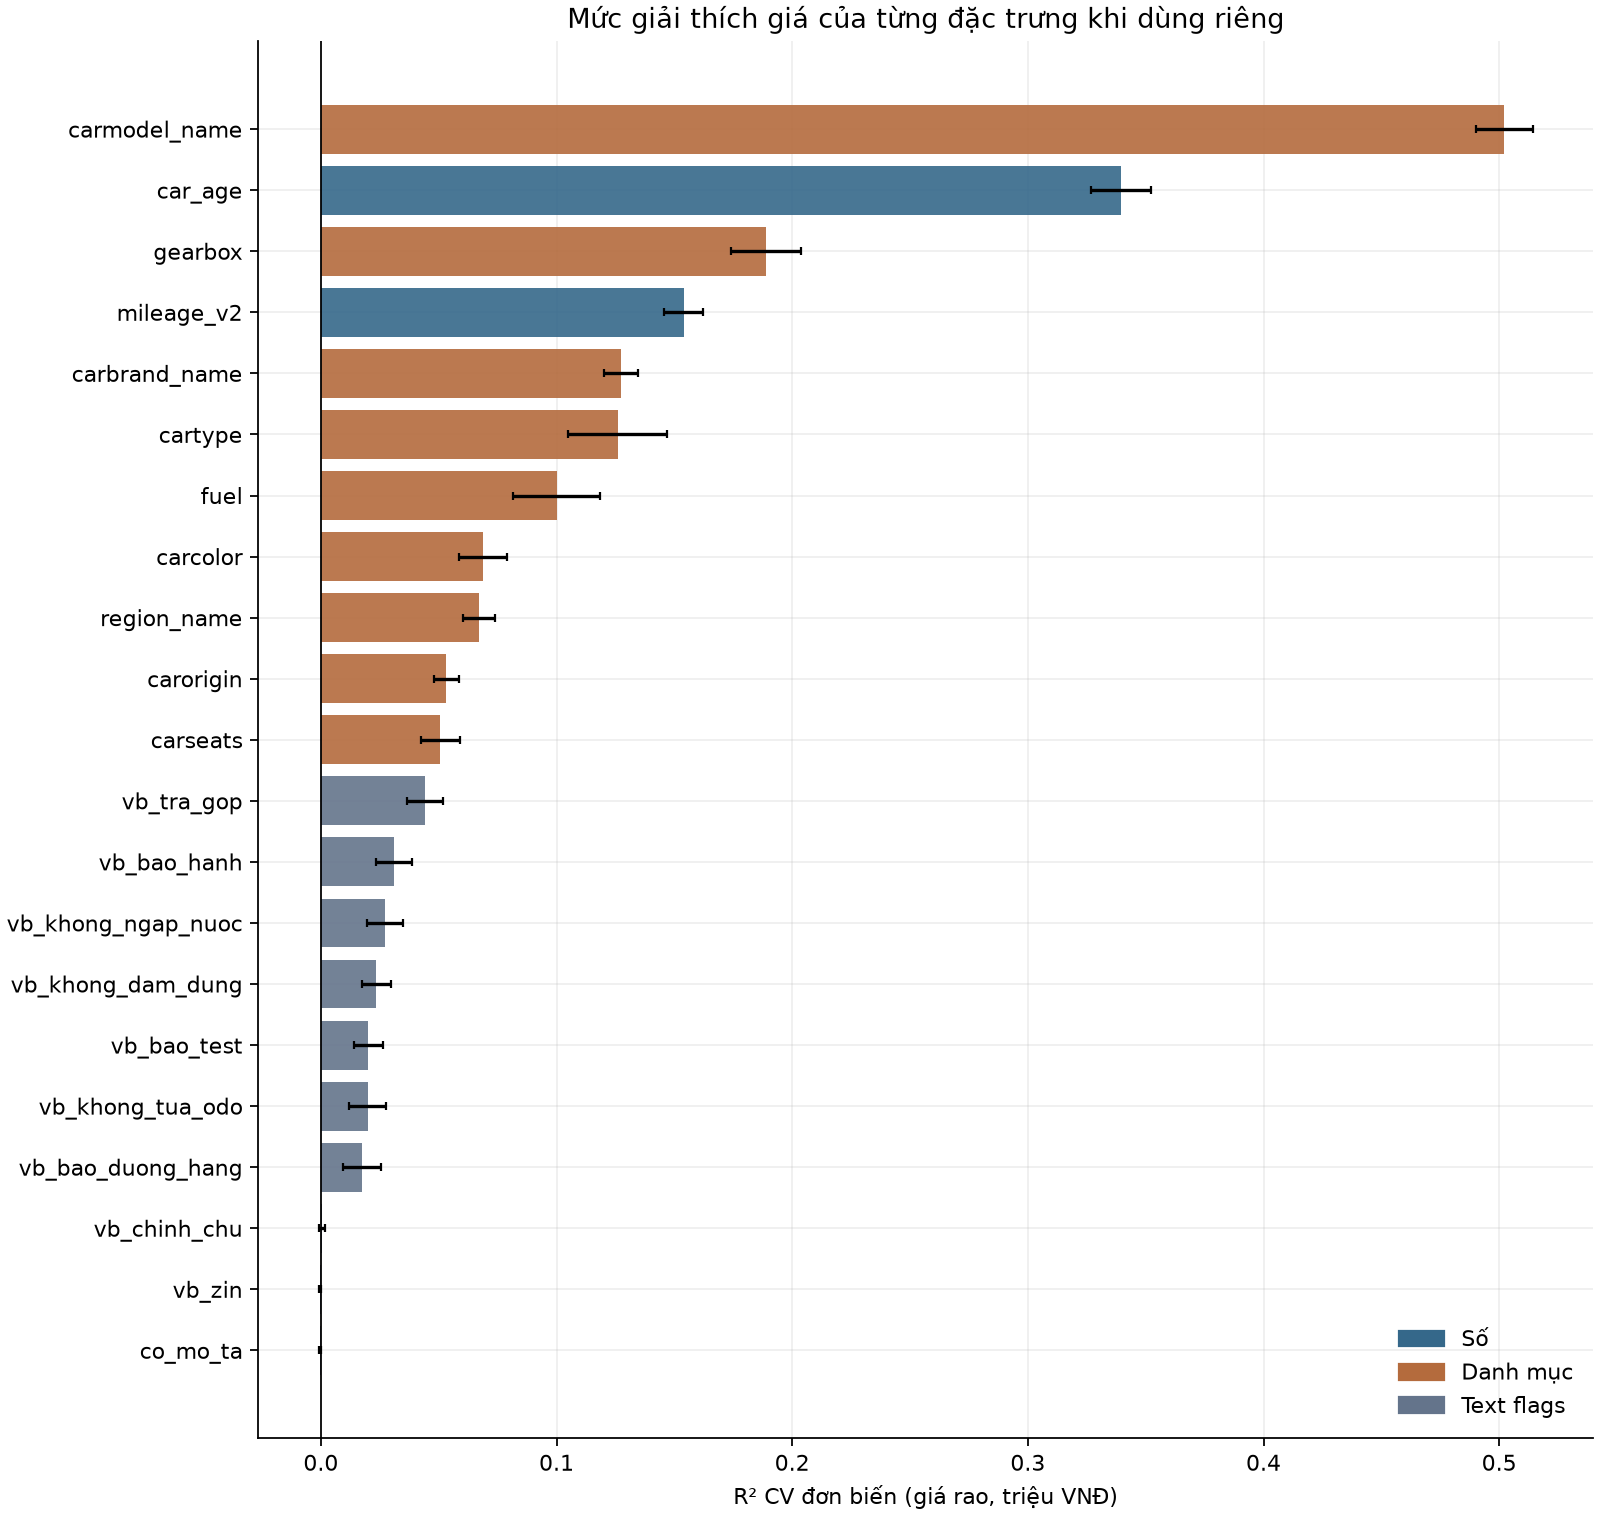

Data behind this chart, as committed beside it:
Đặc trưng, Nhóm, Số giá trị, Pearson r, Spearman ρ, η, η² hiệu chỉnh, R² CV đơn biến, Độ lệch chuẩn R² CV, Mutual information
carmodel_name, Danh mục, 358, , , 0.7609, 0.5646, 0.5021, 0.01212, 1.026
car_age, Số, 41, -0.5688, -0.5897, , , 0.3396, 0.01274, 0.4328
gearbox, Danh mục, 3, , , 0.4356, 0.1896, 0.189, 0.01488, 0.1383
mileage_v2, Số, 1613, -0.2881, -0.2777, , , 0.1539, 0.00842, 0.2945
carbrand_name, Danh mục, 55, , , 0.3721, 0.1341, 0.1274, 0.007177, 0.2629
cartype, Danh mục, 10, , , 0.3584, 0.1277, 0.1259, 0.02083, 0.1313
fuel, Danh mục, 4, , , 0.3182, 0.101, 0.1, 0.01834, 0.09407
carcolor, Danh mục, 13, , , 0.2678, 0.0707, 0.06888, 0.01017, 0.09707
region_name, Danh mục, 62, , , 0.2778, 0.07191, 0.06719, 0.006728, 0.06715
carorigin, Danh mục, 11, , , 0.2342, 0.05396, 0.05328, 0.005348, 0.07703
carseats, Danh mục, 11, , , 0.2314, 0.05268, 0.05061, 0.00825, 0.06575
vb_tra_gop, Text flags, 2, 0.2109, 0.2165, 0.2109, 0.04441, 0.04418, 0.007447, 0.04948
vb_bao_hanh, Text flags, 2, 0.1777, 0.1867, 0.1777, 0.0315, 0.03115, 0.007549, 0.0298
vb_khong_ngap_nuoc, Text flags, 2, 0.1663, 0.1734, 0.1663, 0.02755, 0.02714, 0.007726, 0.02272
vb_khong_dam_dung, Text flags, 2, 0.1548, 0.1615, 0.1548, 0.02388, 0.02352, 0.006231, 0.0206
vb_bao_test, Text flags, 2, 0.1439, 0.1593, 0.1439, 0.0206, 0.02015, 0.006252, 0.02971
vb_khong_tua_odo, Text flags, 2, 0.1433, 0.1371, 0.1433, 0.02043, 0.01979, 0.007989, 0.01271
vb_bao_duong_hang, Text flags, 2, 0.1344, 0.1433, 0.1344, 0.01796, 0.01737, 0.008053, 0.01631
vb_chinh_chu, Text flags, 2, 0.03029, 0.0364, 0.03029, 0.0008249, 0.0004894, 0.00132, 0.003255
vb_zin, Text flags, 2, -0.01135, -0.007741, 0.01135, 3.639948229727796e-05, -0.0002352, 0.0004061, 0.01129
co_mo_ta, Text flags, 2, 0.004815, 0.006276, 0.004815, 0.0, -0.0003243, 0.000486, 0.0
